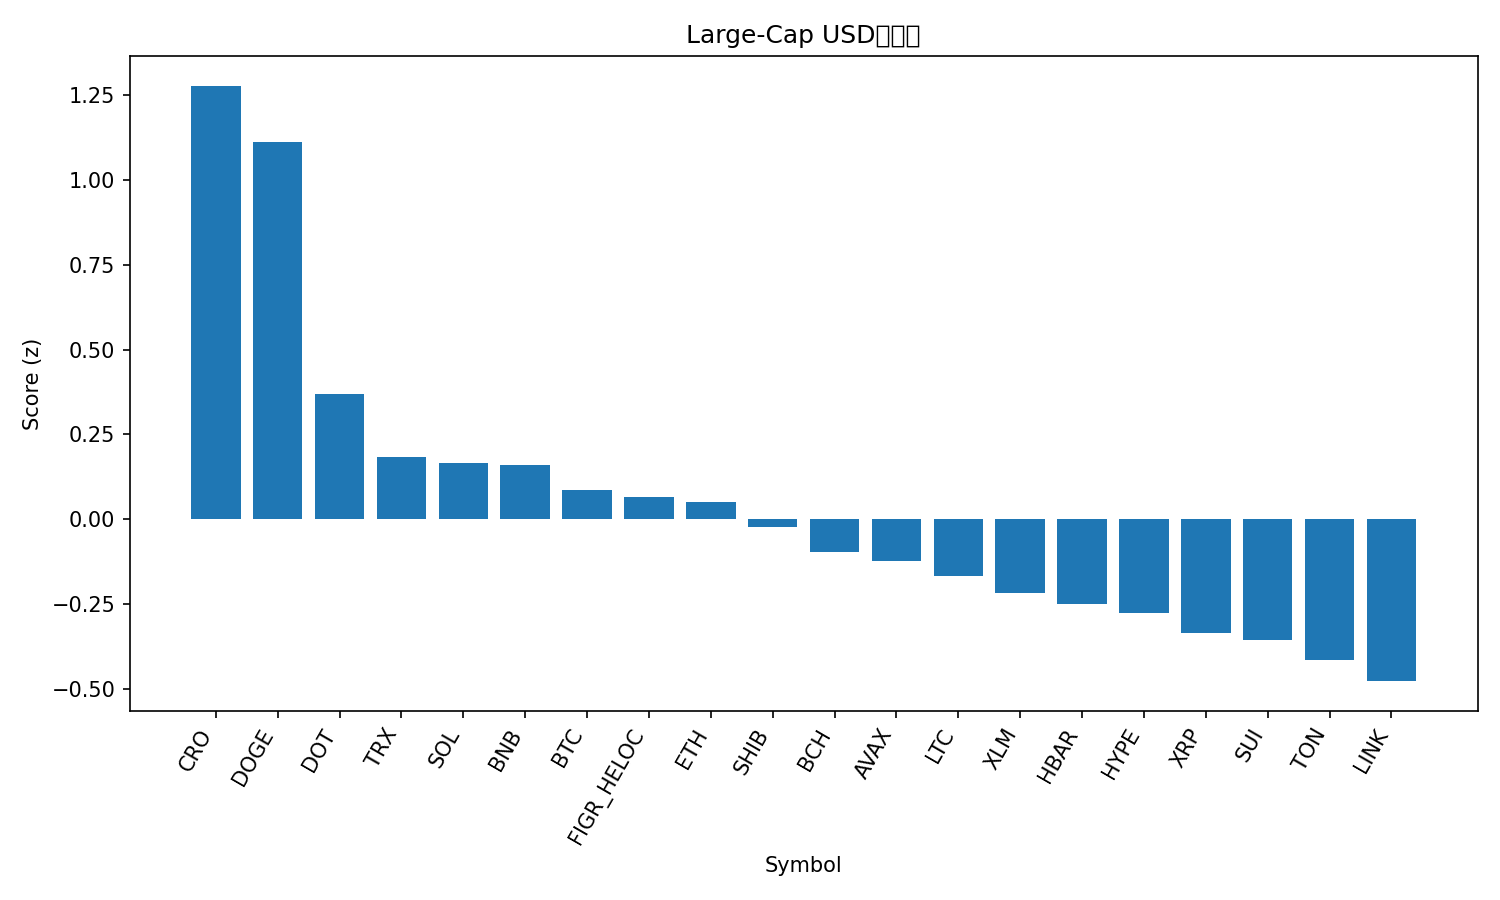

The data file committed next to this chart (first rows):
rank, name, symbol, price, pct_1h, pct_24h, pct_7d, pct_1h_vs_btc, pct_24h_vs_btc, pct_7d_vs_btc, market_cap_rank, market_cap, volume_usd, score
1, Cronos, CRO, 0.2557, 0.2507, 2.457, -2.984, 0.141, 3.091, -3.962, 28, 8605459071, 253644616, 1.278
2, Dogecoin, DOGE, 0.2412, 0.4167, -0.146, 11.56, 0.307, 0.4882, 10.58, 9, 36405024627, 3415043330, 1.113
3, Polkadot, DOT, 4.09, 0.3462, -1.383, 7.191, 0.2365, -0.749, 6.213, 34, 6233982008, 346486504, 0.3684
4, TRON, TRX, 0.3371, 0.1213, -0.1458, -0.3886, 0.01162, 0.4884, -1.367, 11, 31913377417, 624083238, 0.1832
5, Solana, SOL, 220.2, -0.1723, 0.5251, 5.214, -0.282, 1.159, 4.236, 6, 119412726438, 9118344608, 0.1661
6, BNB, BNB, 882.2, 0.004248, -0.03923, 3.272, -0.1054, 0.5949, 2.294, 5, 122758733186, 1059000687, 0.1609
7, Bitcoin, BTC, 112308, 0.1096, -0.6341, 0.9779, 0.0, 0.0, 0.0, 1, 2238034953982, 45354781579, 0.08515
8, Figure Heloc, FIGR_HELOC, 0.9974, 0.0, 0.1273, -0.8284, -0.1096, 0.7615, -1.806, 19, 12318611088, 19005993, 0.06595
9, Ethereum, ETH, 4324, 0.1637, -0.8645, 0.08589, 0.05403, -0.2304, -0.892, 2, 522234164920, 26585777264, 0.05016
10, Shiba Inu, SHIB, 1.292e-05, 0.09275, -1.015, 4.268, -0.01689, -0.381, 3.29, 31, 7618823501, 239980995, -0.02221
11, Bitcoin Cash, BCH, 581.3, 0.1739, -0.8559, -3.191, 0.06422, -0.2218, -4.169, 22, 11588729719, 259698389, -0.0964
12, Avalanche, AVAX, 26.55, -0.5485, 1.436, 5.666, -0.6582, 2.07, 4.688, 23, 11216431540, 1047940458, -0.123
13, Litecoin, LTC, 113, 0.1019, -1.114, 0.8647, -0.007697, -0.4796, -0.1132, 27, 8620381023, 454313521, -0.166
14, Stellar, XLM, 0.3769, 0.1759, -1.861, 3.733, 0.06625, -1.226, 2.755, 20, 11967556503, 239365753, -0.2189
15, Hedera, HBAR, 0.2315, -0.1418, -0.6771, 5.332, -0.2515, -0.04301, 4.354, 25, 9813604984, 203386881, -0.2487
16, Hyperliquid, HYPE, 54.67, -0.5321, -0.6791, 22.6, -0.6417, -0.04495, 21.63, 14, 14806324052, 643495270, -0.2762
17, XRP, XRP, 2.97, 0.003856, -1.511, 4.548, -0.1058, -0.8772, 3.57, 3, 176927026866, 4247588953, -0.3366
18, Sui, SUI, 3.53, 0.1185, -2.279, 6.822, 0.008898, -1.645, 5.844, 18, 12594585129, 1255615126, -0.3574
19, Toncoin, TON, 3.11, -0.01262, -1.095, -0.8954, -0.1223, -0.4612, -1.873, 29, 7981799191, 169243303, -0.4142
20, Chainlink, LINK, 23.39, -0.02151, -1.311, -0.03712, -0.1312, -0.6772, -1.015, 13, 15861866645, 899507493, -0.4772
21, Cardano, ADA, 0.8753, -0.2774, -1.518, 5.118, -0.3871, -0.8843, 4.14, 10, 31982013377, 1654596397, -0.7937
